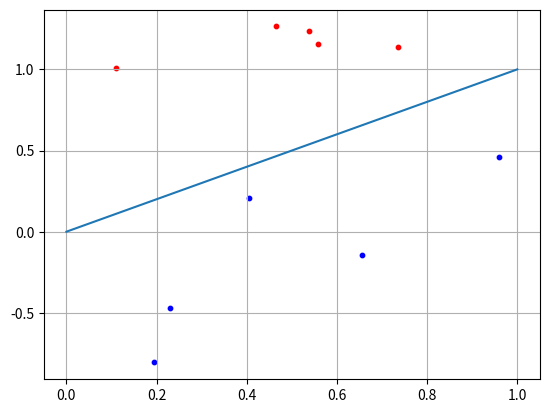

Reproduce this figure in Python.
import numpy as np
import matplotlib.pyplot as plt

N = 5

def new_py():
    print('New py!')

x1 = np.random.random(N)
x2 = x1 + [np.random.randint(10)/10 for i in range(N)]
C1 = [x1, x2]

x1 = np.random.random(N)
x2 = x1 - [np.random.randint(10)/10 for i in range(N)] - 0.1
C2 = [x1, x2]

f = [0, 1]

w = np.array([-0.3, 0.3])
for i in range(N):
    x = np.array([C2[0][i], C2[1][i]])
    y = np.dot(w, x)
    if y >= 0:
        print("Класс C1")
    else:
        print("Класс C2")

plt.scatter(C1[0][:], C1[1][:], s=10, c='red')
plt.scatter(C2[0][:], C2[1][:], s=10, c='blue')
plt.plot(f)
plt.grid(True)
plt.show()
